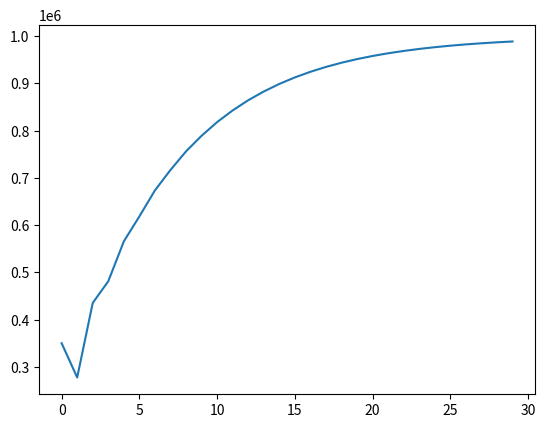

Here is the Python script that generated this plot:
#!/usr/bin/env python

import matplotlib.pyplot as plt
 
 
class Pid():
    def __init__(self, exp_val, kp, ki, kd):
        self.KP = kp
        self.KI = ki
        self.KD = kd
        self.exp_val = exp_val
        self.now_val = 0
        self.now_err = 0
        self.last_err = 0
        self.last_last_err = 0
        self.change_val = 0
 
    def cmd_pid(self):
        self.last_last_err = self.last_err
        self.last_err = self.now_err
        self.now_err = self.exp_val - self.now_val
        self.change_val = self.KP * (self.now_err - self.last_err) + self.KI * \
            self.now_err + self.KD * (self.now_err - 2 * self.last_err
                                      + self.last_last_err)
        self.now_val += self.change_val
        return self.now_val
 
 
pid_val = []
my_Pid = Pid(1000000, 0.1, 0.15, 0.1)
for i in range(0, 30):
    pid_val.append(my_Pid.cmd_pid())
plt.plot(pid_val)
plt.show()
